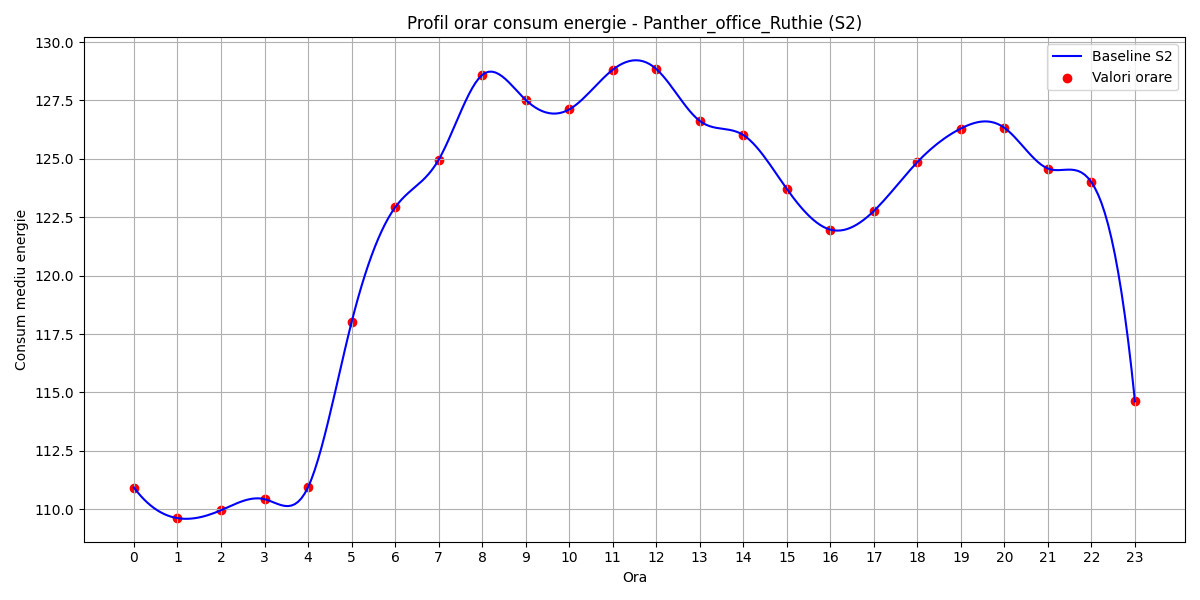

Data behind this chart, as committed beside it:
hour, B(t)
0, 110.9
1, 109.6
2, 110
3, 110.4
4, 110.9
5, 118
6, 122.9
7, 125
8, 128.6
9, 127.5
10, 127.1
11, 128.8
12, 128.9
13, 126.6
14, 126
15, 123.7
16, 122
17, 122.8
18, 124.9
19, 126.3
20, 126.3
21, 124.6
22, 124
23, 114.6
